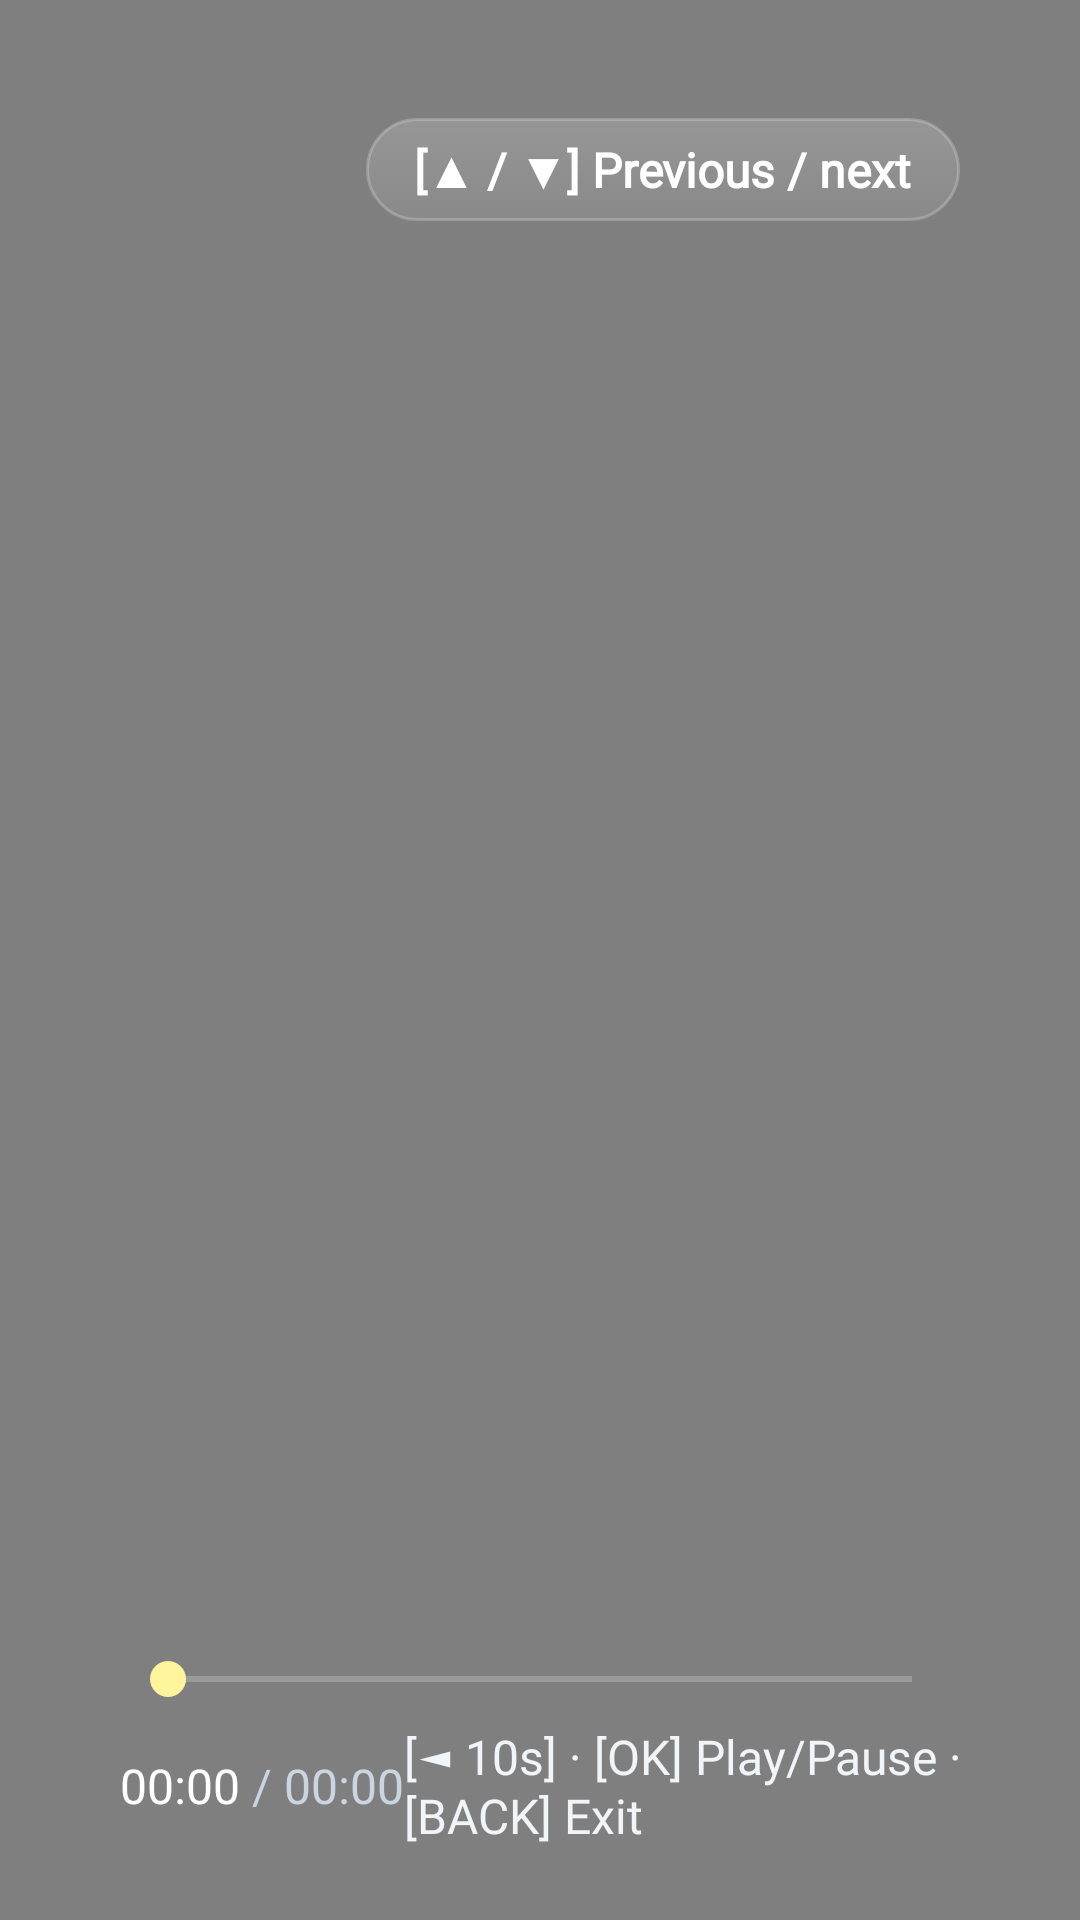

Reconstruct the res/layout file that produces this screen, plus the resources it refers to.
<!-- AndroidManifest.xml: activity theme Theme.TvHome -->
<!-- res/layout/activity_video_player.xml -->
<?xml version="1.0" encoding="utf-8"?>
<FrameLayout xmlns:android="http://schemas.android.com/apk/res/android"
    android:id="@+id/playerRoot"
    android:layout_width="match_parent"
    android:layout_height="match_parent"
    android:background="#000000"
    android:keepScreenOn="true">

    
    <VideoView
        android:id="@+id/videoView"
        android:layout_width="match_parent"
        android:layout_height="match_parent"
        android:layout_gravity="center" />

    
    <ProgressBar
        android:id="@+id/loadingSpinner"
        android:layout_width="64dp"
        android:layout_height="64dp"
        android:layout_gravity="center"
        android:indeterminate="true"
        android:visibility="gone" />

    
    <FrameLayout
        android:id="@+id/hudContainer"
        android:layout_width="match_parent"
        android:layout_height="match_parent">

        
        <LinearLayout
            android:layout_width="match_parent"
            android:layout_height="wrap_content"
            android:layout_gravity="top"
            android:background="@drawable/bg_card_bottom_scrim"
            android:rotation="180"
            android:orientation="vertical"
            android:padding="24dp">
        </LinearLayout>

        <LinearLayout
            android:layout_width="match_parent"
            android:layout_height="wrap_content"
            android:layout_gravity="top"
            android:orientation="horizontal"
            android:gravity="center_vertical"
            android:paddingStart="40dp"
            android:paddingEnd="40dp"
            android:paddingTop="28dp">

            <ImageView
                android:layout_width="44dp"
                android:layout_height="44dp"
                android:layout_marginEnd="14dp"
                android:src="@drawable/logo_pendrive_viewer" />

            <LinearLayout
                android:layout_width="0dp"
                android:layout_height="wrap_content"
                android:layout_weight="1"
                android:orientation="vertical">

                <TextView
    android:fontFamily="@font/outfit"
                    android:id="@+id/tvVideoTitle"
                    android:layout_width="wrap_content"
                    android:layout_height="wrap_content"
                    android:text=""
                    android:textColor="#FFFFFF"
                    android:textSize="24sp"
                    android:fontVariationSettings="'wght' 700"
    android:textStyle="bold"
                    android:shadowColor="#000000"
                    android:shadowRadius="8" />

                <TextView
    android:fontFamily="@font/outfit"
                    android:id="@+id/tvVideoSource"
                    android:layout_width="wrap_content"
                    android:layout_height="wrap_content"
                    android:layout_marginTop="2dp"
                    android:text=""
                    android:textColor="#FFF59D"
                    android:textSize="17sp" />
            </LinearLayout>

            <TextView
    android:fontFamily="@font/outfit"
                android:id="@+id/tvPartSwitcherHint"
                android:layout_width="wrap_content"
                android:layout_height="wrap_content"
                android:background="@drawable/bg_glass_pill"
                android:paddingStart="16dp"
                android:paddingEnd="16dp"
                android:paddingTop="6dp"
                android:paddingBottom="6dp"
                android:text="@string/vp_switch_hint"
                android:textColor="#FFFFFF"
                android:textSize="16sp"
                android:fontVariationSettings="'wght' 700"
    android:textStyle="bold" />
        </LinearLayout>

        
        <TextView
    android:fontFamily="@font/outfit"
            android:id="@+id/tvCenterStatus"
            android:layout_width="wrap_content"
            android:layout_height="wrap_content"
            android:layout_gravity="center"
            android:background="@drawable/bg_glass_pill"
            android:paddingStart="24dp"
            android:paddingEnd="24dp"
            android:paddingTop="12dp"
            android:paddingBottom="12dp"
            android:text="@string/vp_playing"
            android:textColor="#FFFFFF"
            android:textSize="18sp"
            android:fontVariationSettings="'wght' 700"
    android:textStyle="bold"
            android:alpha="0" />

        
        <LinearLayout
            android:layout_width="match_parent"
            android:layout_height="wrap_content"
            android:layout_gravity="bottom"
            android:background="@drawable/bg_card_bottom_scrim"
            android:orientation="vertical"
            android:paddingStart="40dp"
            android:paddingEnd="40dp"
            android:paddingTop="32dp"
            android:paddingBottom="24dp">

            
            <SeekBar
                android:id="@+id/seekBar"
                android:layout_width="match_parent"
                android:layout_height="wrap_content"
                android:progressTint="#FFF59D"
                android:thumbTint="#FFF59D" />

            
            <LinearLayout
                android:layout_width="match_parent"
                android:layout_height="wrap_content"
                android:layout_marginTop="6dp"
                android:orientation="horizontal"
                android:gravity="center_vertical">

                <TextView
                    android:id="@+id/tvCurrentTime"
                    android:layout_width="wrap_content"
                    android:layout_height="wrap_content"
                    android:text="00:00"
                    android:textColor="#FFFFFF"
                    android:textSize="16sp" />

                <TextView
    android:fontFamily="@font/outfit"
                    android:layout_width="wrap_content"
                    android:layout_height="wrap_content"
                    android:text=" / "
                    android:textColor="#CBD5E1"
                    android:textSize="16sp" />

                <TextView
                    android:id="@+id/tvTotalTime"
                    android:layout_width="wrap_content"
                    android:layout_height="wrap_content"
                    android:text="00:00"
                    android:textColor="#CBD5E1"
                    android:textSize="16sp" />

                <View
                    android:layout_width="0dp"
                    android:layout_height="0dp"
                    android:layout_weight="1" />

                <TextView
    android:fontFamily="@font/outfit"
                    android:layout_width="wrap_content"
                    android:layout_height="wrap_content"
                    android:text="@string/vp_controls_hint"
                    android:textColor="#F1F5F9"
                    android:textSize="16sp" />
            </LinearLayout>
        </LinearLayout>
    </FrameLayout>
</FrameLayout>
<!-- resources referenced by this layout -->
<resources>
  <!-- drawable bg_glass_pill (drawable) -->
  <?xml version="1.0" encoding="utf-8"?>
  <shape xmlns:android="http://schemas.android.com/apk/res/android"
      android:shape="rectangle">
      <gradient android:angle="270" android:startColor="#2EFFFFFF" android:endColor="#14FFFFFF" />
      <stroke android:width="1dp" android:color="#38FFFFFF" />
      <corners android:radius="21dp" />
  </shape>
  <string name="vp_controls_hint">[◄ 10s]  ·  [OK] Play/Pause  ·  [10s ►]  ·  [BACK] Exit</string>
  <string name="vp_playing">▶ Playing</string>
  <string name="vp_switch_hint">[▲ / ▼] Previous / next</string>
  <style name="Theme.TvHome" parent="android:Theme.Material.NoActionBar.Fullscreen">
          <item name="android:windowBackground">@android:color/black</item>
          <item name="android:colorBackground">@android:color/black</item>
          <item name="android:windowAnimationStyle">@null</item>
      </style>
</resources>
